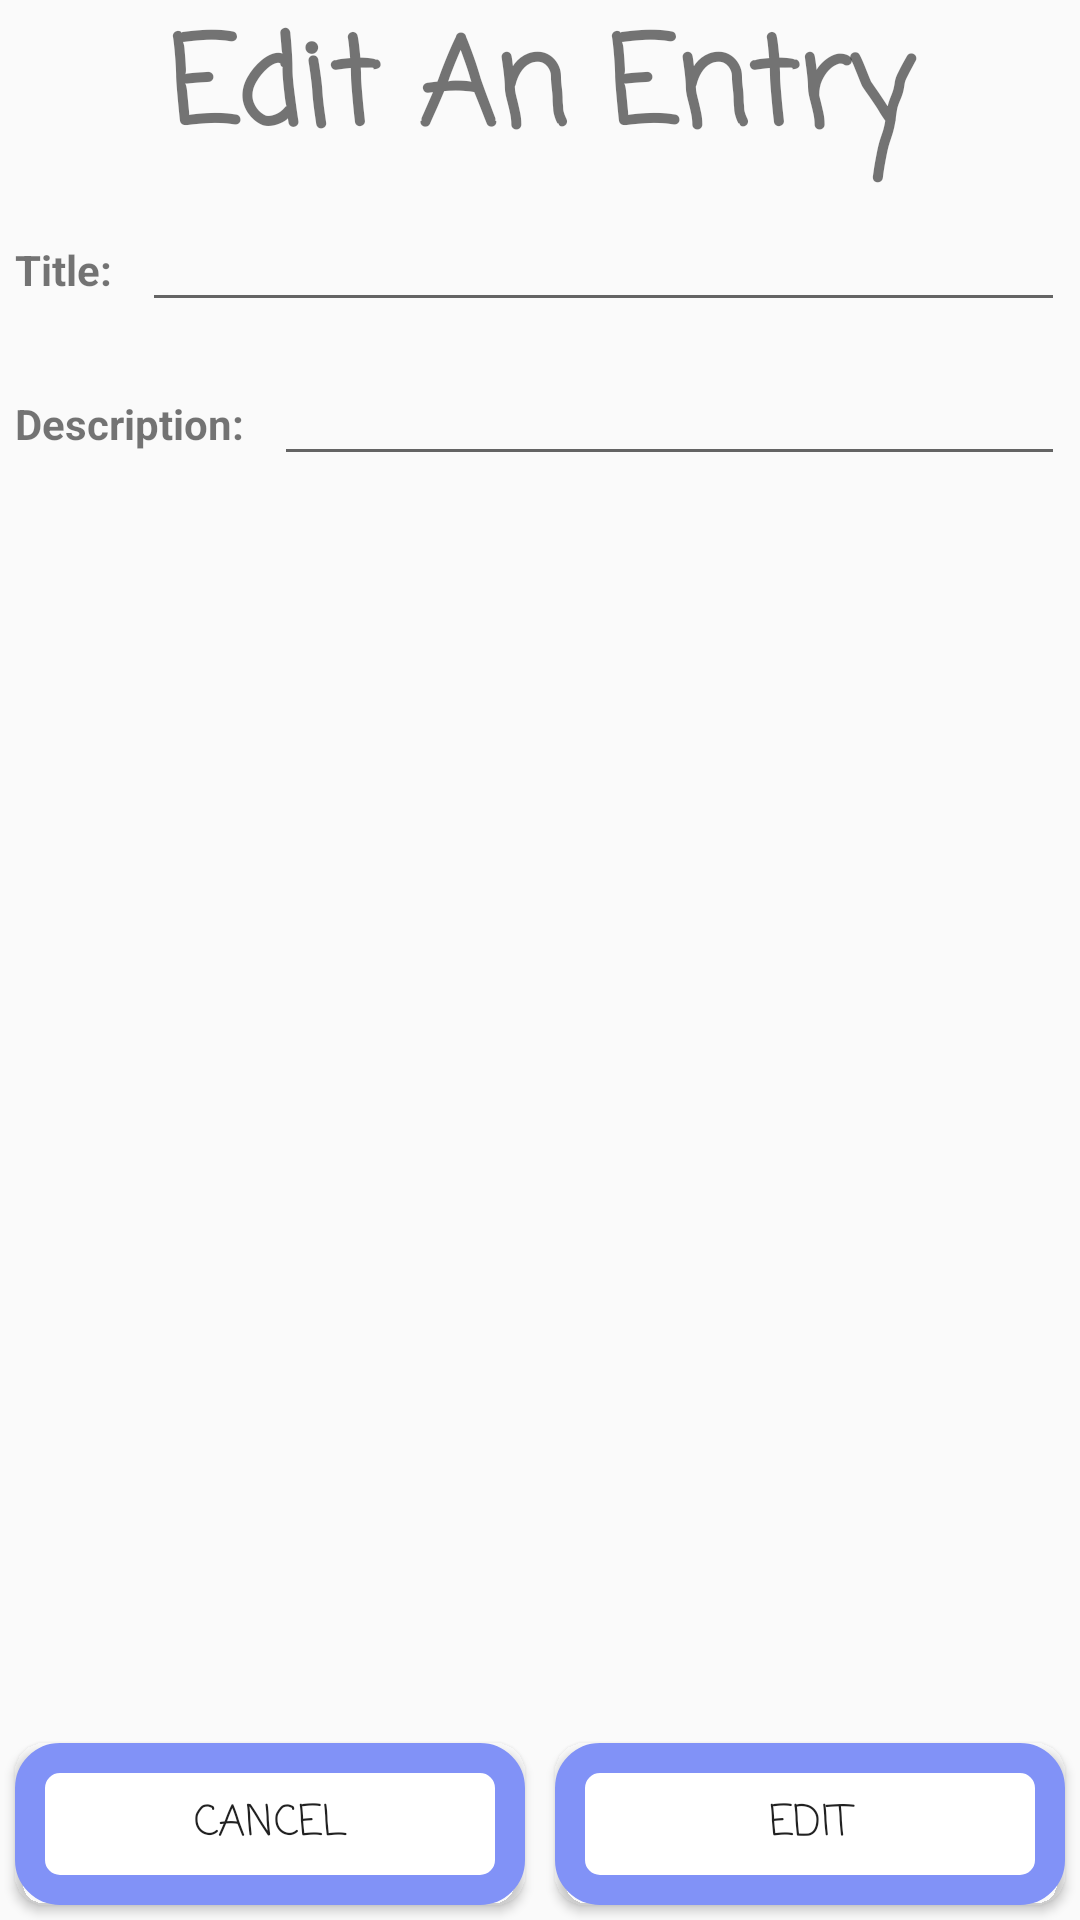

Layout XML and referenced resources for this Android screen:
<!-- AndroidManifest.xml: application theme AppTheme -->
<!-- res/layout/activity_personal_journal_entry_edit.xml -->
<?xml version="1.0" encoding="utf-8"?>
<LinearLayout
    xmlns:android="http://schemas.android.com/apk/res/android"
    xmlns:tools="http://schemas.android.com/tools"
    android:layout_width="match_parent"
    android:layout_height="match_parent"
    android:orientation="vertical"
    android:weightSum="10">

    <LinearLayout
        android:layout_width="match_parent"
        android:layout_height="0dp"
        android:layout_weight="9"
        android:orientation="vertical">

        <TextView
            android:layout_width="match_parent"
            android:layout_height="wrap_content"
            android:text="@string/edit_an_entry"
            android:gravity="center"
            android:textSize="40sp"
            android:textStyle="bold"
            android:fontFamily="casual"/>

        <LinearLayout
            android:layout_width="match_parent"
            android:layout_height="wrap_content"
            android:orientation="horizontal"
            android:layout_margin="5dp">

            <TextView
                android:layout_width="wrap_content"
                android:layout_height="wrap_content"
                android:text="@string/title"
                android:textStyle="bold"/>

            <EditText
                android:id="@+id/editTxtJournalTitle"
                android:layout_width="match_parent"
                android:layout_height="wrap_content"
                android:layout_marginLeft="10dp"
                android:focusable="false"
                android:cursorVisible="false"
                android:clickable="false"
                android:focusableInTouchMode="false"
                android:textIsSelectable="false"
                android:inputType="none"/>

        </LinearLayout>

        <LinearLayout
            android:layout_width="match_parent"
            android:layout_height="wrap_content"
            android:orientation="horizontal"
            android:layout_margin="5dp">

            <TextView
                android:layout_width="wrap_content"
                android:layout_height="wrap_content"
                android:text="@string/description"
                android:textStyle="bold"/>

            <EditText
                android:id="@+id/editTxtJournalDescription"
                android:layout_width="match_parent"
                android:layout_height="wrap_content"
                android:layout_marginLeft="10dp"
                android:inputType="textMultiLine"/>

        </LinearLayout>

    </LinearLayout>

    <LinearLayout
        android:layout_width="match_parent"
        android:layout_height="0dp"
        android:layout_weight="1"
        android:weightSum="2"
        android:orientation="horizontal">

        <Button
            android:id="@+id/btnCancel"
            android:layout_width="0dp"
            android:layout_height="match_parent"
            android:layout_margin="5dp"
            android:fontFamily="casual"
            android:layout_weight="1"
            android:background="@drawable/rounded_corners"
            android:text="@string/cancel"/>

        <Button
            android:id="@+id/btnEdit"
            android:layout_width="0dp"
            android:layout_height="match_parent"
            android:layout_margin="5dp"
            android:fontFamily="casual"
            android:layout_weight="1"
            android:background="@drawable/rounded_corners"
            android:text="@string/edit"/>

    </LinearLayout>

</LinearLayout>
<!-- resources referenced by this layout -->
<resources>
  <!-- drawable rounded_corners (drawable) -->
  <?xml version="1.0" encoding="utf-8"?>
  <shape
      android:shape="rectangle"
      xmlns:android="http://schemas.android.com/apk/res/android">
      <corners android:radius="10dp"/>
  
      <stroke
          android:width="10dp"
          android:color="@color/colorAccent" />
  
      <solid
          android:color="@color/white"/>
  
  
  </shape>
  <string name="cancel">Cancel</string>
  <string name="description">Description:</string>
  <string name="edit">Edit</string>
  <string name="edit_an_entry">Edit An Entry</string>
  <string name="title">Title:</string>
  <style name="AppTheme" parent="Theme.AppCompat.Light.DarkActionBar">
  
          
  
          <item name="colorPrimary">@color/colorPrimary</item>
          <item name="colorPrimaryDark">@color/colorPrimaryDark</item>
          <item name="colorAccent">@color/colorAccent</item>
  
      </style>
  <color name="colorAccent">#8192F7</color>
  <color name="white">#FFFFFF</color>
  <color name="colorPrimary">#78CCFF</color>
  <color name="colorPrimaryDark">#27379C</color>
</resources>
